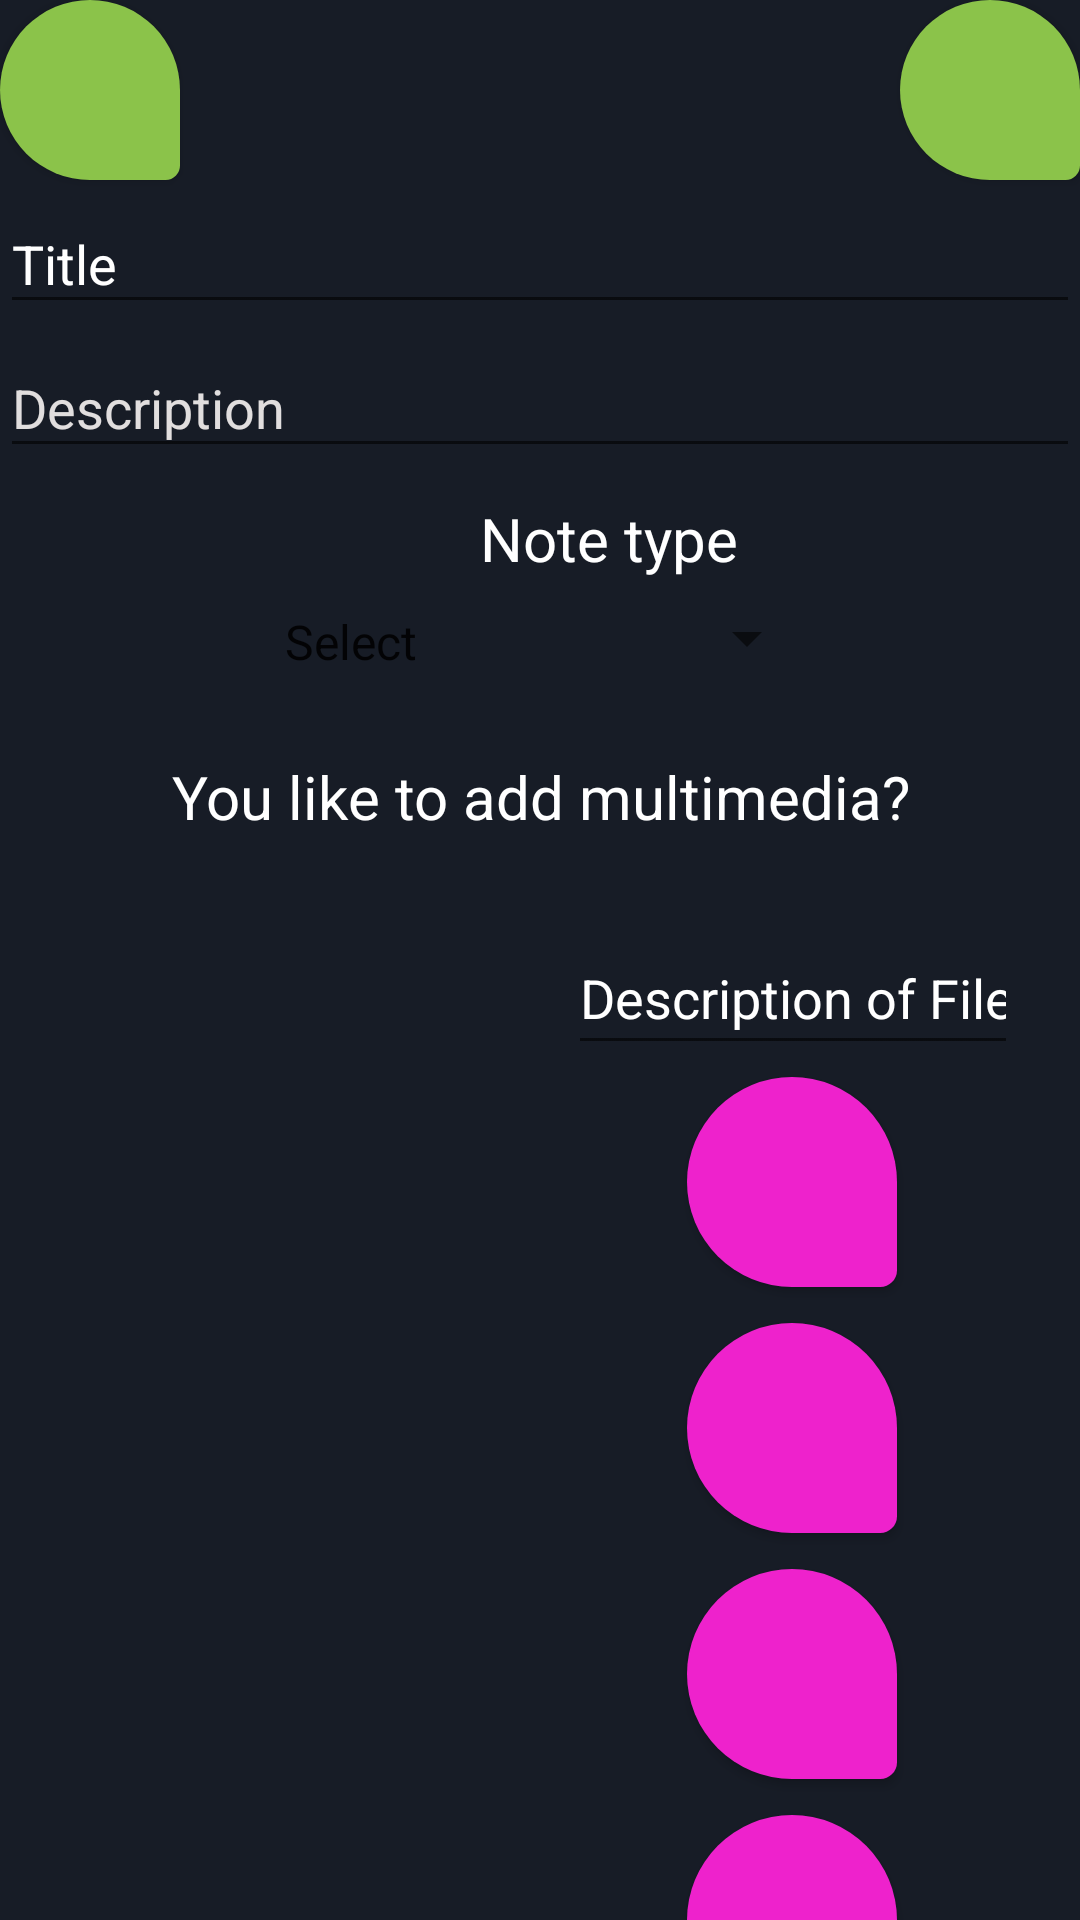

Reconstruct the res/layout file that produces this screen, plus the resources it refers to.
<!-- AndroidManifest.xml: application theme AppTheme -->
<!-- res/layout/fragment_add_note.xml -->
<?xml version="1.0" encoding="utf-8"?>
<layout xmlns:android="http://schemas.android.com/apk/res/android"
    xmlns:app="http://schemas.android.com/apk/res-auto"
    xmlns:tools="http://schemas.android.com/tools"
    tools:context="com.example.proyecto_notas.Add_note">

    

    <androidx.constraintlayout.widget.ConstraintLayout
        android:layout_width="match_parent"
        android:layout_height="match_parent"
        android:background="@color/colorPrimary">

        <EditText
            android:id="@+id/edtxt_description"
            android:layout_width="match_parent"
            android:layout_height="43dp"
            android:layout_marginTop="5dp"
            android:ems="10"
            android:hint="@string/note_description"
            android:inputType="textPersonName"
            android:textColorHint="#E1DEDE"
            app:layout_constraintEnd_toEndOf="parent"
            app:layout_constraintStart_toStartOf="parent"
            app:layout_constraintTop_toBottomOf="@+id/edtxt_title" />

        <EditText
            android:id="@+id/edtxt_title"
            android:layout_width="match_parent"
            android:layout_height="43dp"
            android:layout_marginTop="5dp"
            android:ems="10"
            android:hint="@string/note_title"
            android:inputType="textPersonName"
            android:textColorHint="#FFFFFF"
            app:layout_constraintEnd_toEndOf="parent"
            app:layout_constraintStart_toStartOf="@+id/edtxt_description"
            app:layout_constraintTop_toBottomOf="@+id/btn_cancel" />

        <Spinner
            android:id="@+id/sp_note_type"
            android:layout_width="186dp"
            android:layout_height="19dp"
            android:layout_marginTop="10dp"
            android:entries="@array/type"
            app:layout_constraintEnd_toEndOf="parent"
            app:layout_constraintStart_toStartOf="parent"
            app:layout_constraintTop_toBottomOf="@+id/textView6" />

        <TextView
            android:id="@+id/textView6"
            android:layout_width="wrap_content"
            android:layout_height="wrap_content"
            android:layout_marginStart="160dp"
            android:layout_marginTop="10dp"
            android:text="@string/note_type"
            android:textColor="#FFFFFF"
            android:textSize="20sp"
            app:layout_constraintStart_toStartOf="parent"
            app:layout_constraintTop_toBottomOf="@+id/edtxt_description" />

        <Button
            android:id="@+id/btn_cancel"
            android:layout_width="60dp"
            android:layout_height="60dp"
            android:background="@drawable/btn_redondo"
            android:textColor="#000000"
            app:backgroundTint="#8BC34A"
            app:icon="@drawable/abc_vector_test"
            app:iconSize="35dp"
            app:layout_constraintStart_toStartOf="parent"
            app:layout_constraintTop_toTopOf="parent" />

        <Button
            android:id="@+id/btn_next"
            android:layout_width="60dp"
            android:layout_height="60dp"
            android:background="@drawable/btn_redondo"
            android:textColor="#000000"
            app:backgroundTint="#8BC34A"
            app:icon="@android:drawable/ic_menu_send"
            app:layout_constraintEnd_toEndOf="parent"
            app:layout_constraintTop_toTopOf="parent" />

        <Button
            android:id="@+id/btn_add_video"
            android:layout_width="70dp"
            android:layout_height="70dp"
            android:layout_marginTop="12dp"
            android:background="@drawable/btn_redondo"
            android:textColor="#000000"
            android:textSize="8dp"
            app:icon="@android:drawable/presence_video_busy"
            app:iconSize="40dp"
            app:iconTint="#000000"
            app:layout_constraintEnd_toEndOf="parent"
            app:layout_constraintStart_toEndOf="@+id/rv_media"
            app:layout_constraintTop_toBottomOf="@+id/btn_add_image" />

        <TextView
            android:id="@+id/textView5"
            android:layout_width="wrap_content"
            android:layout_height="wrap_content"
            android:layout_marginTop="30dp"
            android:text="@string/questionAdd_media"
            android:textColor="#FFFFFF"
            android:textColorHint="#FFFFFF"
            android:textSize="20sp"
            app:layout_constraintEnd_toEndOf="parent"
            app:layout_constraintHorizontal_bias="0.503"
            app:layout_constraintStart_toStartOf="parent"
            app:layout_constraintTop_toBottomOf="@+id/sp_note_type" />

        <androidx.recyclerview.widget.RecyclerView
            android:id="@+id/rv_media"
            android:layout_width="160dp"
            android:layout_height="400dp"
            android:layout_marginStart="8dp"
            android:layout_marginTop="30dp"
            android:layout_marginBottom="50dp"
            app:layout_constraintBottom_toTopOf="@+id/btn_add_file"
            app:layout_constraintStart_toStartOf="parent"
            app:layout_constraintTop_toBottomOf="@+id/textView5"
            app:layout_constraintVertical_bias="0.018" />

        <EditText
            android:id="@+id/file_description"
            android:layout_width="150dp"
            android:layout_height="48dp"
            android:layout_marginTop="28dp"
            android:layout_marginEnd="1dp"
            android:ems="10"
            android:hint="@string/arch_description"
            android:inputType="textPersonName"
            android:textColor="@android:color/darker_gray"
            android:textColorHint="#FFFFFF"
            app:layout_constraintEnd_toEndOf="parent"
            app:layout_constraintHorizontal_bias="0.519"
            app:layout_constraintStart_toEndOf="@+id/rv_media"
            app:layout_constraintTop_toBottomOf="@+id/textView5" />

        <Button
            android:id="@+id/btn_add_image"
            android:layout_width="70dp"
            android:layout_height="70dp"
            android:layout_marginTop="4dp"
            android:background="@drawable/btn_redondo"
            android:textColor="#000000"
            android:textSize="8dp"
            app:icon="@android:drawable/ic_menu_camera"
            app:iconSize="40dp"
            app:iconTint="#000000"
            app:layout_constraintEnd_toEndOf="parent"
            app:layout_constraintStart_toEndOf="@+id/rv_media"
            app:layout_constraintTop_toBottomOf="@+id/file_description" />

        <Button
            android:id="@+id/btn_add_audio"
            android:layout_width="70dp"
            android:layout_height="70dp"
            android:layout_marginTop="12dp"
            android:background="@drawable/btn_redondo"
            android:textColor="#000000"
            android:textSize="8dp"
            app:icon="@android:drawable/ic_btn_speak_now"
            app:iconSize="40dp"
            app:iconTint="#000000"
            app:layout_constraintEnd_toEndOf="parent"
            app:layout_constraintStart_toEndOf="@+id/rv_media"
            app:layout_constraintTop_toBottomOf="@+id/btn_add_video" />

        <Button
            android:id="@+id/btn_add_file"
            android:layout_width="70dp"
            android:layout_height="70dp"
            android:layout_marginTop="12dp"
            android:background="@drawable/btn_redondo"
            android:textColor="#050505"
            android:textSize="8dp"
            app:icon="@android:drawable/ic_menu_gallery"
            app:iconPadding="40dp"
            app:iconTint="#000000"
            app:layout_constraintEnd_toEndOf="parent"
            app:layout_constraintStart_toEndOf="@+id/rv_media"
            app:layout_constraintTop_toBottomOf="@+id/btn_add_audio" />

    </androidx.constraintlayout.widget.ConstraintLayout>

</layout>
<!-- resources referenced by this layout -->
<resources>
  <string-array name="type">
          <item>Select</item>
          <item>Task</item>
          <item>Note</item>
      </string-array>
  <color name="colorPrimary">#171C26</color> //Campodenota
  <!-- drawable btn_redondo (drawable) -->
  <?xml version="1.0" encoding="utf-8"?>
  <shape xmlns:android="http://schemas.android.com/apk/res/android"
      android:shape="rectangle">
      <solid android:color="#ee22CC"/>
      <corners android:bottomRightRadius="8dp"
          android:bottomLeftRadius="50dp"
          android:topRightRadius="50dp"
          android:topLeftRadius="50dp"/>
      </shape>
  <string name="arch_description">Description of File</string>
  <string name="note_description">Description</string>
  <string name="note_title">Title</string>
  <string name="note_type">Note type</string>
  <string name="questionAdd_media">You like to add multimedia?</string>
</resources>
